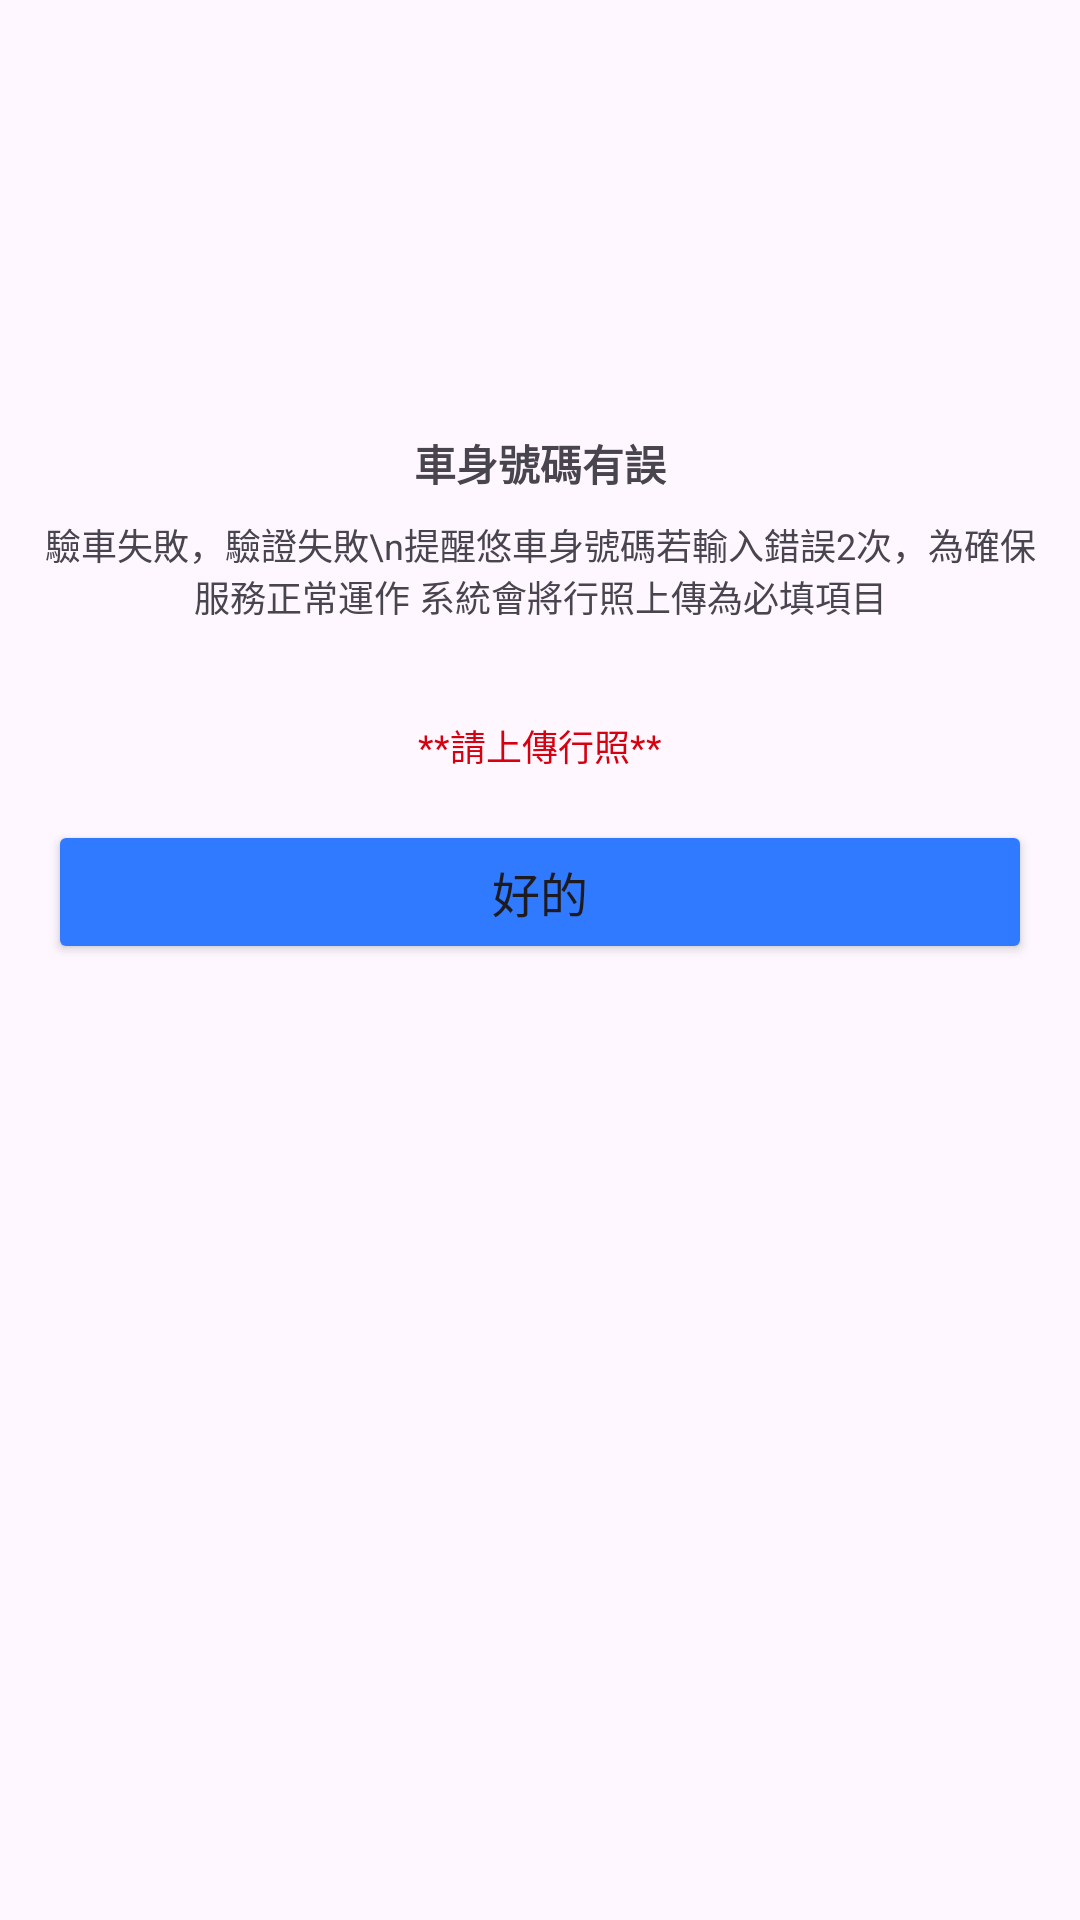

Layout XML and referenced resources for this Android screen:
<!-- AndroidManifest.xml: application theme Theme.Abccar -->
<!-- res/layout/dialog_verify_vehicle_no_normal_layout.xml -->
<?xml version="1.0" encoding="utf-8"?>
<LinearLayout xmlns:android="http://schemas.android.com/apk/res/android"
    xmlns:app="http://schemas.android.com/apk/res-auto"
    android:layout_width="wrap_content"
    android:layout_height="wrap_content"
    android:paddingVertical="16dp"
    xmlns:tools="http://schemas.android.com/tools"
    android:orientation="vertical">

    <ImageView
        android:id="@+id/ivFailedIcon"
        android:layout_width="120dp"
        android:layout_height="120dp"
        android:layout_gravity="center"
        android:src="@drawable/ic_error_24px"
        app:tint="@color/main_red" />

    <TextView
        android:id="@+id/tvResult"
        android:layout_width="match_parent"
        android:layout_height="wrap_content"
        android:padding="8dp"
        android:textStyle="bold"
        android:textSize="14sp"
        android:gravity="center"
        android:text="車身號碼有誤"/>

    <TextView
        android:id="@+id/tvDesc"
        android:layout_width="wrap_content"
        android:layout_height="wrap_content"
        android:layout_marginHorizontal="14dp"
        android:textSize="12sp"
        android:gravity="center"
        android:text="驗車失敗，驗證失敗\n提醒悠車身號碼若輸入錯誤2次，為確保服務正常運作
系統會將行照上傳為必填項目"
        />

    <TextView
        android:id="@+id/tvErrorCode"
        android:layout_width="match_parent"
        android:layout_height="wrap_content"
        android:layout_marginVertical="8dp"
        android:layout_marginHorizontal="14dp"
        android:textSize="12sp"
        android:gravity="center" />

    <TextView
        android:id="@+id/tvUploadMessage"
        android:layout_width="match_parent"
        android:layout_height="wrap_content"
        android:paddingHorizontal="8dp"
        android:textSize="12sp"
        android:textColor="@color/brand_red"
        android:gravity="center"
        android:text="**請上傳行照**"/>

    <Button
        android:id="@+id/btDismiss"
        android:layout_width="match_parent"
        android:layout_height="wrap_content"
        android:layout_margin="16dp"
        android:backgroundTint="@color/main_blue"
        android:textSize="16sp"
        android:text="好的"/>


</LinearLayout>
<!-- resources referenced by this layout -->
<resources>
  <color name="brand_red">#D7000F</color>
  <color name="main_blue">#307AFF</color>
  <color name="main_red">#FF3334</color>
  <style name="Theme.Abccar" parent="Base.Theme.Abccar" />
  <style name="Base.Theme.Abccar" parent="Theme.Material3.Light.NoActionBar">
          
          
          <item name="colorPrimary">@color/brand_red</item>
  
      </style>
</resources>
